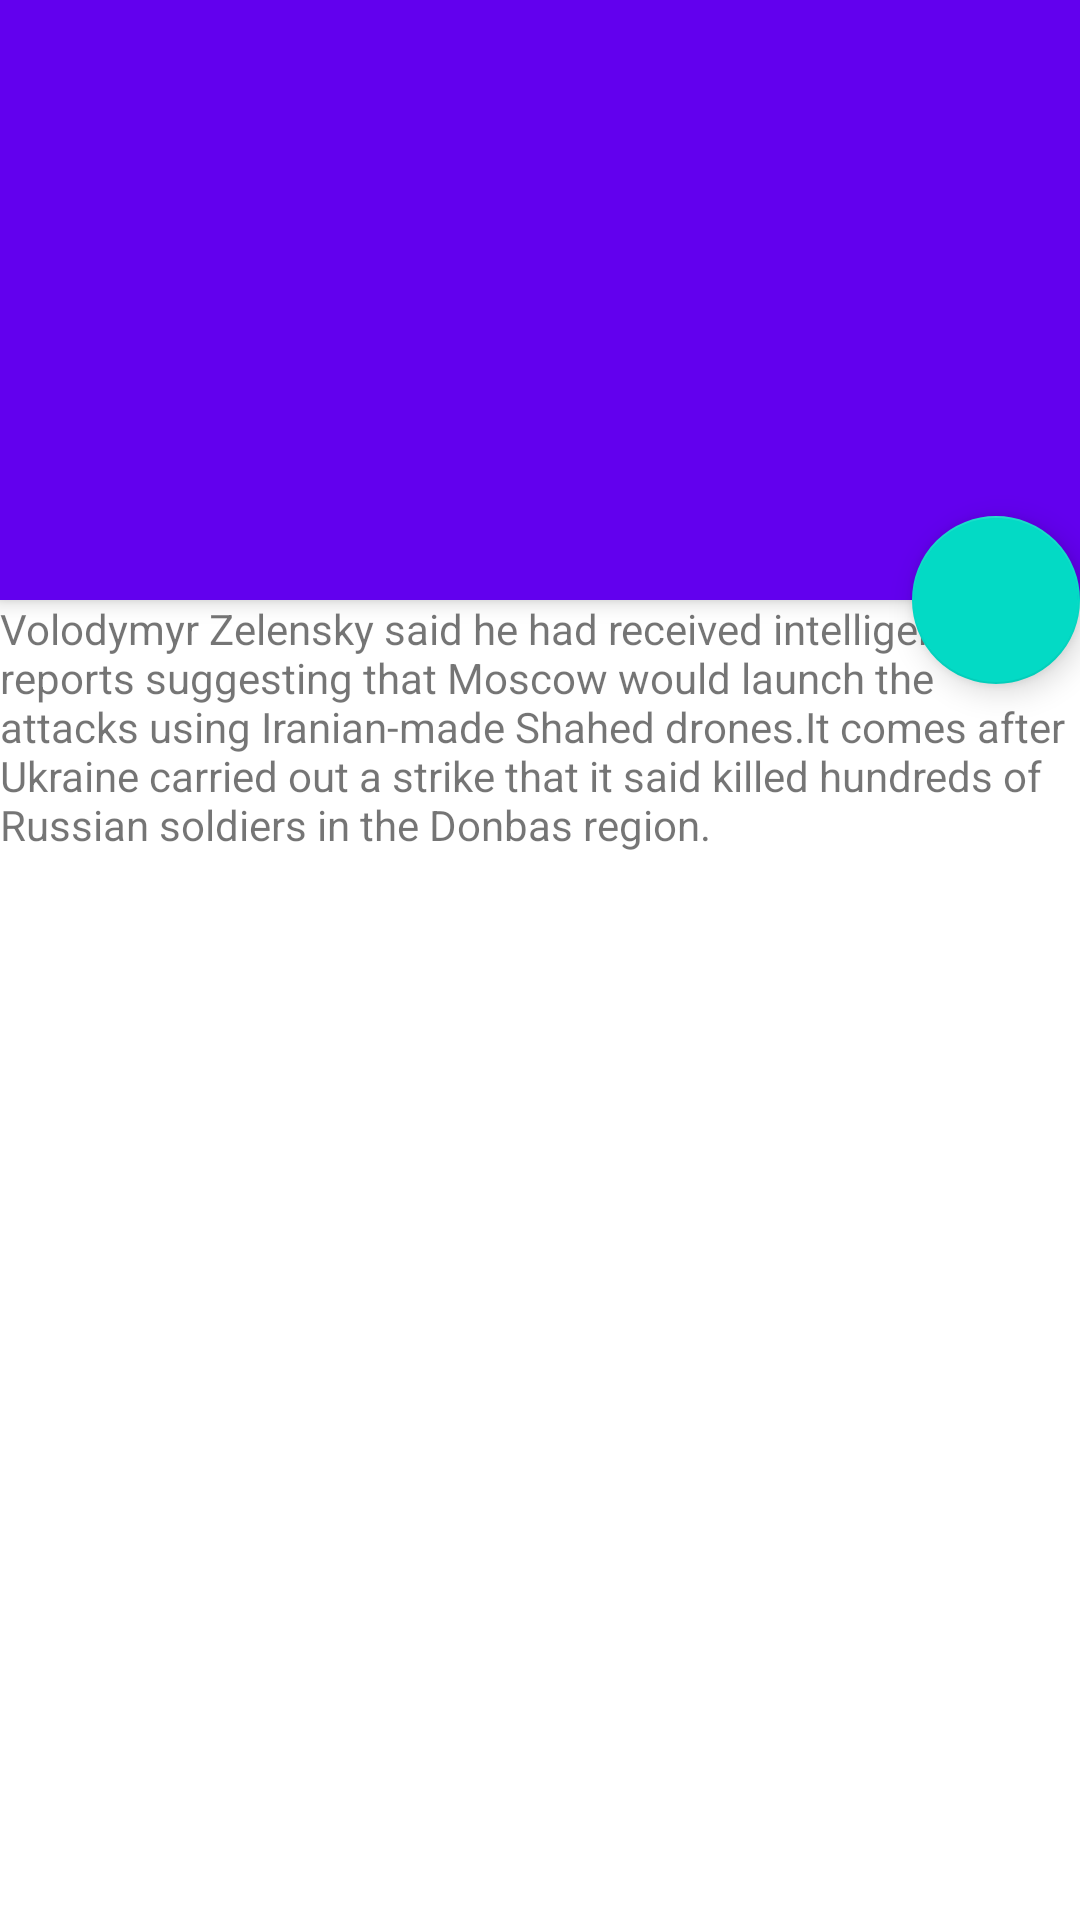

Android layout source for this screen:
<!-- AndroidManifest.xml: application theme Theme.Module7 -->
<!-- res/layout/activity_news_item_detail.xml -->
<?xml version="1.0" encoding="utf-8"?>
<androidx.coordinatorlayout.widget.CoordinatorLayout xmlns:android="http://schemas.android.com/apk/res/android"
    xmlns:app="http://schemas.android.com/apk/res-auto"
    xmlns:tools="http://schemas.android.com/tools"
    android:layout_width="match_parent"
    android:layout_height="match_parent"
    tools:context=".activities.NewsItemDetailActivity">

    <com.google.android.material.appbar.AppBarLayout
        android:id="@+id/appbar"
        android:layout_width="match_parent"
        android:layout_height="wrap_content">

        <com.google.android.material.appbar.CollapsingToolbarLayout
            android:layout_width="match_parent"
            android:layout_height="wrap_content"
            app:layout_scrollFlags="scroll">

            <ImageView
                android:layout_width="match_parent"
                android:layout_height="@dimen/dimen_200"
                android:scaleType="fitXY"
                android:src="@drawable/ukraingprimcial" />
        </com.google.android.material.appbar.CollapsingToolbarLayout>


    </com.google.android.material.appbar.AppBarLayout>

    <androidx.core.widget.NestedScrollView
        android:layout_width="match_parent"
        android:layout_height="match_parent"
        app:layout_behavior="com.google.android.material.appbar.AppBarLayout$ScrollingViewBehavior">

        <TextView
            android:layout_width="match_parent"
            android:layout_height="wrap_content"
            android:text="@string/lbl_bbc_news_body" />
    </androidx.core.widget.NestedScrollView>

    <com.google.android.material.floatingactionbutton.FloatingActionButton
        android:id="@+id/fab"
        android:layout_width="wrap_content"
        android:layout_height="wrap_content"
        android:src="@drawable/ic_baseline_home_24"
        app:layout_anchor="@id/appbar"
        app:layout_anchorGravity="bottom|end" />

</androidx.coordinatorlayout.widget.CoordinatorLayout>
<!-- resources referenced by this layout -->
<resources>
  <dimen name="dimen_200">200dp</dimen>
  <string name="lbl_bbc_news_body">Volodymyr Zelensky said he had received intelligence reports suggesting that Moscow would launch the attacks using Iranian-made Shahed drones.It comes after Ukraine carried out a strike that it said killed hundreds of Russian soldiers in the Donbas region.</string>
  <style name="Theme.Module7" parent="Theme.MaterialComponents.DayNight.DarkActionBar">
          
          <item name="colorPrimary">@color/purple_500</item>
          <item name="colorPrimaryVariant">@color/purple_700</item>
          <item name="colorOnPrimary">@color/white</item>
          
          <item name="colorSecondary">@color/teal_200</item>
          <item name="colorSecondaryVariant">@color/teal_700</item>
          <item name="colorOnSecondary">@color/black</item>
          
          <item name="android:statusBarColor">?attr/colorPrimaryVariant</item>
          
      </style>
  <!-- not gathered from this repository: default colours our renderer supplied (Android Studio template values) -->
  <color name="purple_500">#FF6200EE</color>
  <color name="purple_700">#FF3700B3</color>
  <color name="teal_200">#FF03DAC5</color>
  <color name="teal_700">#FF018786</color>
  <color name="black">#FF000000</color>
  <color name="white">#FFFFFFFF</color>
</resources>
